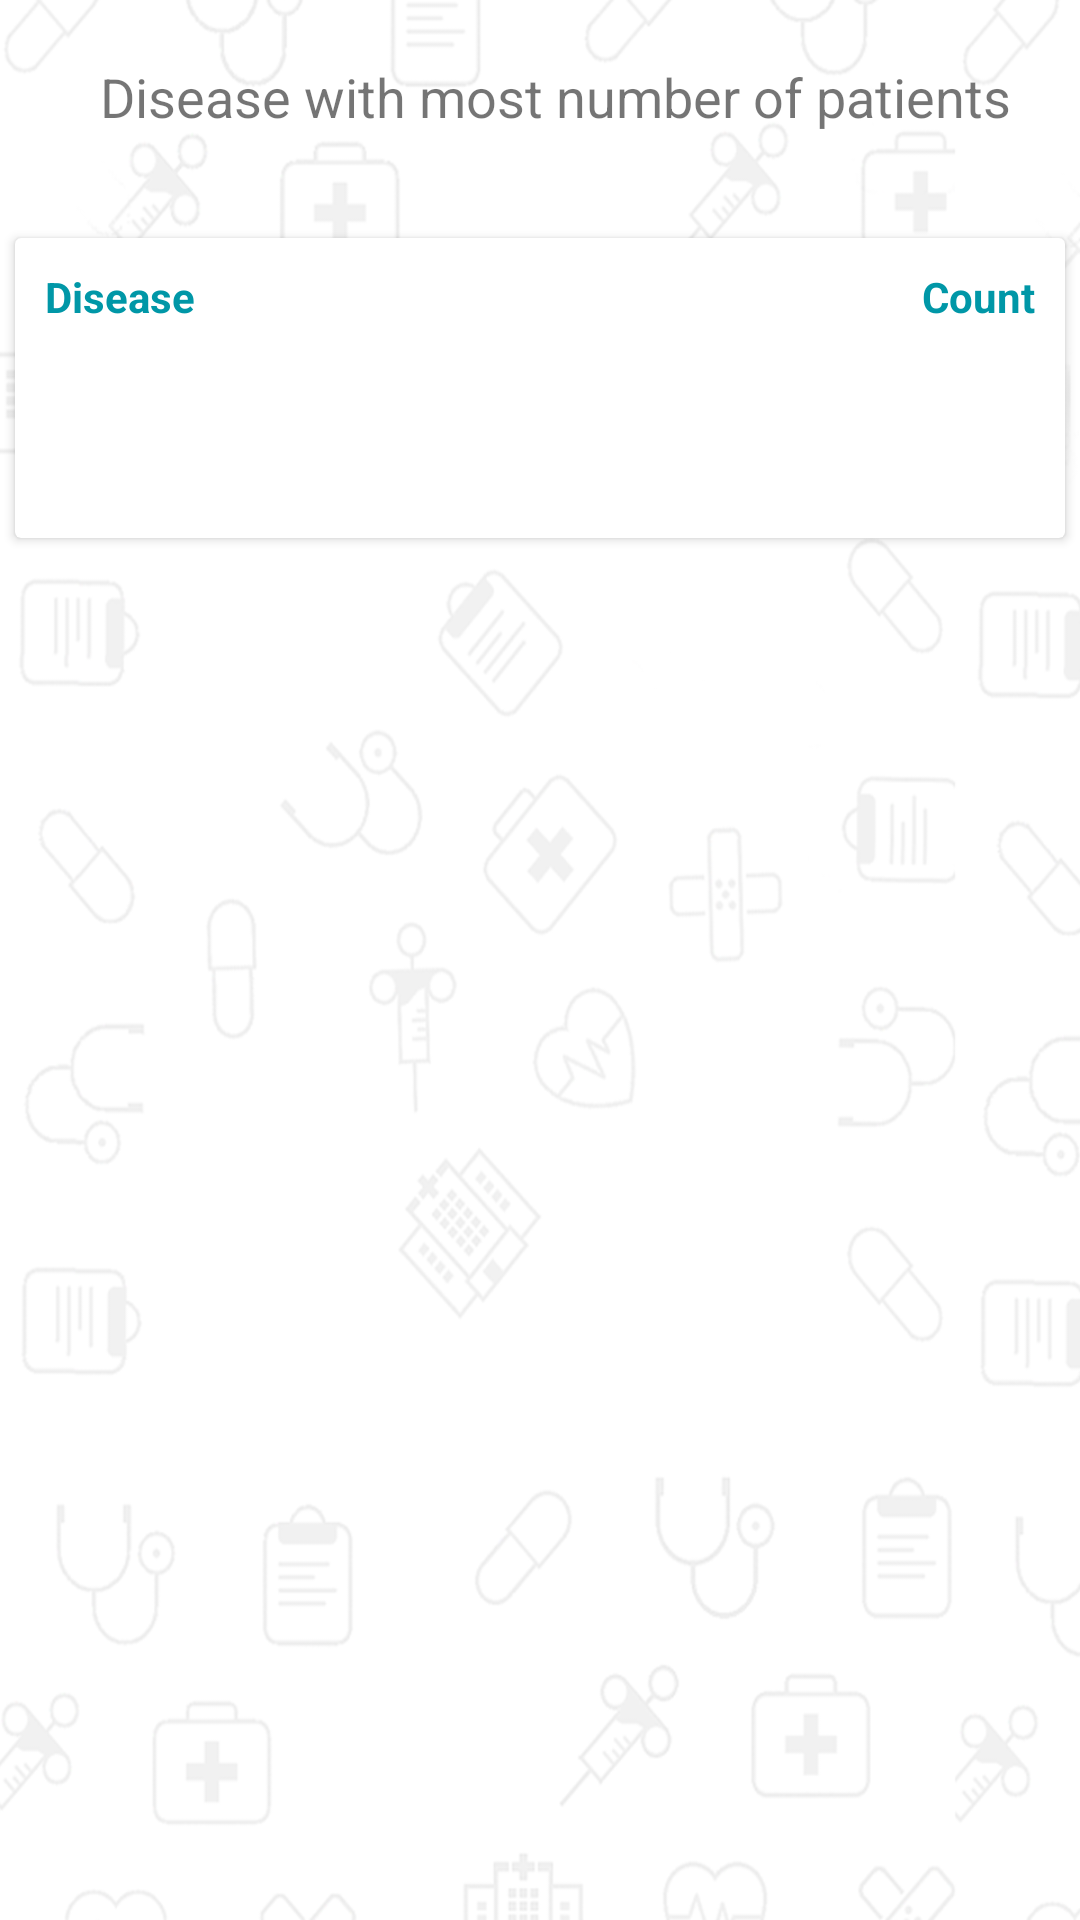

Android layout source for this screen:
<!-- AndroidManifest.xml: application theme AppTheme -->
<!-- res/layout/epidemic.xml -->
<?xml version="1.0" encoding="utf-8"?>
<LinearLayout
    xmlns:android="http://schemas.android.com/apk/res/android"
    xmlns:card_view="http://schemas.android.com/apk/res-auto"
    android:id="@+id/bg"
    android:background="@drawable/bg1"
    android:layout_width="match_parent"
    android:layout_height="match_parent">
    <ScrollView
        android:layout_width="match_parent"
        android:layout_height="wrap_content">
    <RelativeLayout
        android:layout_width="match_parent"
        android:layout_height="wrap_content">
        <RelativeLayout
            android:paddingTop="20dp"
            android:paddingLeft="10dp"
            android:id="@+id/a"
            android:paddingBottom="30dp"
            android:layout_width="match_parent"
            android:layout_height="wrap_content">
            <TextView
                android:text="@string/epidemic"
                android:textSize="18dp"
                android:gravity="center_horizontal"
                android:layout_width="match_parent"
                android:layout_height="wrap_content" />
        </RelativeLayout>
        <android.support.v7.widget.CardView
            android:id="@+id/card_view1"
            android:layout_gravity="center"
            android:layout_below="@+id/a"
            android:layout_width="fill_parent"
            android:layout_height="100dp"
            android:layout_margin="5dp"
            card_view:cardCornerRadius="2dp"
            card_view:contentPadding="10dp">

            <RelativeLayout
                android:layout_width="fill_parent"
                android:layout_height="fill_parent"
                android:id="@+id/l">

                <TextView
                    android:id="@+id/TextView01"
                    android:text="Disease"
                    android:textColor="@color/ColorPrimaryDark"
                    android:layout_width="wrap_content"
                    android:layout_height="wrap_content"
                    android:textStyle="bold"

                    android:layout_alignParentTop="true"/>
                <TextView
                    android:id="@+id/TextView02" android:text=""
                    android:layout_width="wrap_content"
                    android:layout_height="wrap_content"
                    android:layout_marginTop="10dp"
                    android:layout_below="@+id/TextView01"/>
                <TextView
                    android:id="@+id/TextView03"
                    android:text="Count"
                    android:gravity="right"
                    android:textColor="@color/ColorPrimaryDark"
                    android:layout_width="wrap_content"
                    android:layout_height="wrap_content"
                    android:textStyle="bold"
                    android:layout_above="@+id/TextView02"
                    android:layout_alignParentEnd="true" />

                <TextView
                    android:id="@+id/TextView04" android:text=""
                    android:layout_width="wrap_content"
                    android:layout_height="wrap_content"
                    android:layout_alignTop="@+id/TextView02"
                    android:layout_alignStart="@+id/TextView03" />
            </RelativeLayout>
        </android.support.v7.widget.CardView>

        </RelativeLayout>
    </ScrollView>

</LinearLayout>
<!-- resources referenced by this layout -->
<resources>
  <color name="ColorPrimaryDark">#0097A7</color>
  <!-- drawable bg1: png bitmap (drawable, 72399 bytes) -->
  <string name="epidemic">Disease with most number of patients</string>
  <style name="AppTheme" parent="Theme.AppCompat.Light.DarkActionBar">
          
          
          <item name="colorPrimary">@color/ColorPrimary</item>
          <item name="colorPrimaryDark">@color/ColorPrimaryDark</item>
          <item name="android:colorAccent">@color/accent</item>
          <item name="android:textColorPrimary">@color/textcolorprimary</item>
          <item name="android:textColorSecondary">@color/textcolorsecondary</item>
          <item name="android:icon">@color/icon</item>
          <item name="android:divider">@color/divider</item>
      </style>
  <color name="ColorPrimary">#00BCD4</color>
  <color name="accent">#03A9F4</color>
  <color name="textcolorprimary">#212121</color>
  <color name="textcolorsecondary">#727272</color>
  <color name="icon">#FFFFFF</color>
  <color name="divider">#B6B6B6</color>
</resources>
